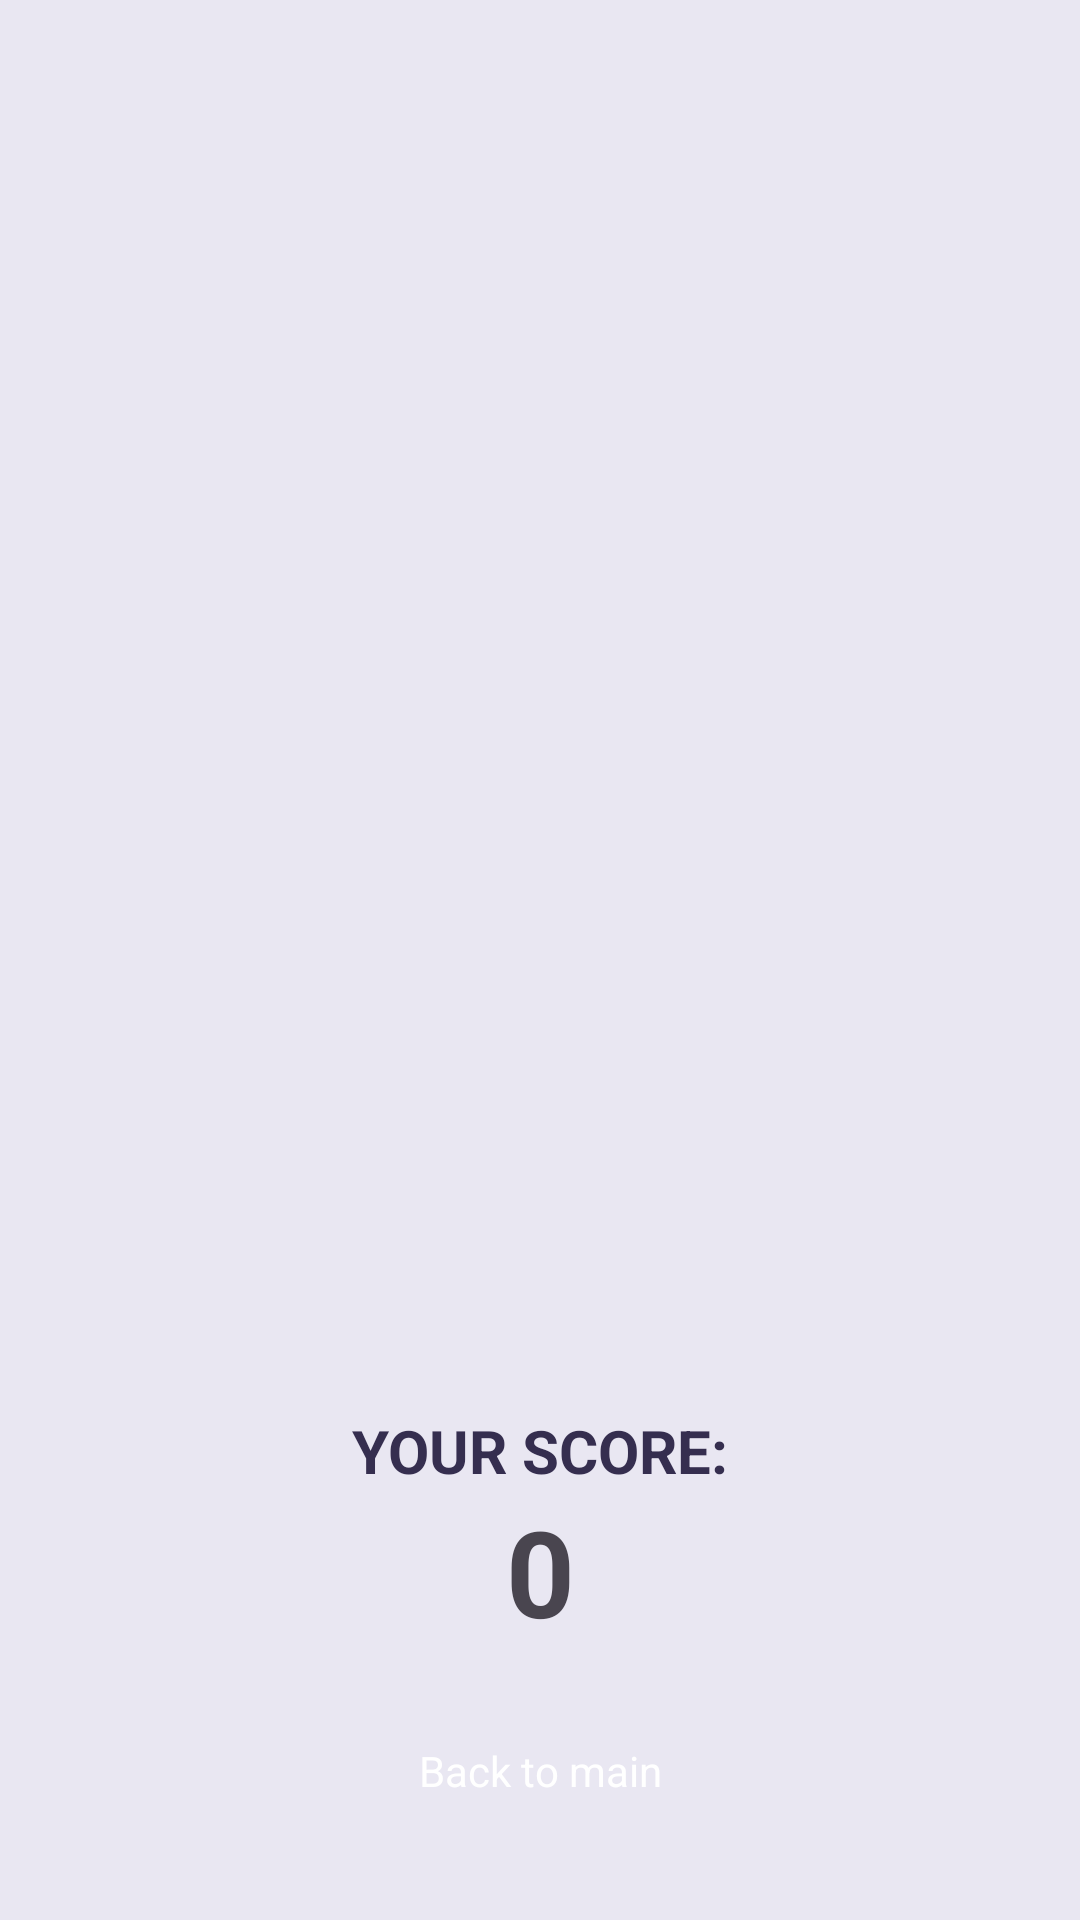

Reconstruct the res/layout file that produces this screen, plus the resources it refers to.
<!-- AndroidManifest.xml: application theme Theme.Project1702 -->
<!-- res/layout/activity_score.xml -->
<?xml version="1.0" encoding="utf-8"?>
<androidx.constraintlayout.widget.ConstraintLayout xmlns:android="http://schemas.android.com/apk/res/android"
    xmlns:app="http://schemas.android.com/apk/res-auto"
    xmlns:tools="http://schemas.android.com/tools"
    android:layout_width="match_parent"
    android:layout_height="match_parent"
    android:background="@color/grey"
    tools:context=".Activity.ScoreActivity">

    <ImageView
        android:id="@+id/imageView8"
        android:layout_width="300dp"
        android:layout_height="300dp"

        app:layout_constraintBottom_toBottomOf="parent"
        app:layout_constraintEnd_toEndOf="parent"
        app:layout_constraintStart_toStartOf="parent"
        app:layout_constraintTop_toTopOf="parent"
        app:srcCompat="@drawable/trophy" />

    <TextView
        android:id="@+id/textView11"
        android:layout_width="wrap_content"
        android:layout_height="wrap_content"
        android:text="YOUR SCORE:"
        android:textColor="@color/navy_blue"
        android:textSize="20sp"
        android:textStyle="bold"
        app:layout_constraintEnd_toEndOf="@+id/imageView8"
        app:layout_constraintStart_toStartOf="@+id/imageView8"
        app:layout_constraintTop_toBottomOf="@+id/imageView8" />

    <TextView
        android:id="@+id/scoreTxt"
        android:layout_width="wrap_content"
        android:layout_height="wrap_content"
        android:text="0"
        android:textStyle="bold"
        android:textSize="40sp"
        app:layout_constraintEnd_toEndOf="@+id/textView11"
        app:layout_constraintStart_toStartOf="@+id/textView11"
        app:layout_constraintTop_toBottomOf="@+id/textView11" />

    <androidx.appcompat.widget.AppCompatButton
        android:id="@+id/backBtn"
        android:layout_width="130dp"
        style="@android:style/Widget.Button"
        android:background="@drawable/orange_background"
        android:textColor="@color/white"
        android:layout_height="wrap_content"
        android:layout_marginTop="16dp"
        android:text="Back to main"
        app:layout_constraintEnd_toEndOf="parent"
        app:layout_constraintStart_toStartOf="parent"
        app:layout_constraintTop_toBottomOf="@+id/scoreTxt" />
</androidx.constraintlayout.widget.ConstraintLayout>
<!-- resources referenced by this layout -->
<resources>
  <color name="grey">#e9e7f2</color>
  <color name="navy_blue">#352e4f</color>
  <color name="white">#FFFFFFFF</color>
  <style name="Theme.Project1702" parent="Base.Theme.Project1702" />
  <style name="Base.Theme.Project1702" parent="Theme.Material3.DayNight.NoActionBar">
          
          
      </style>
</resources>
